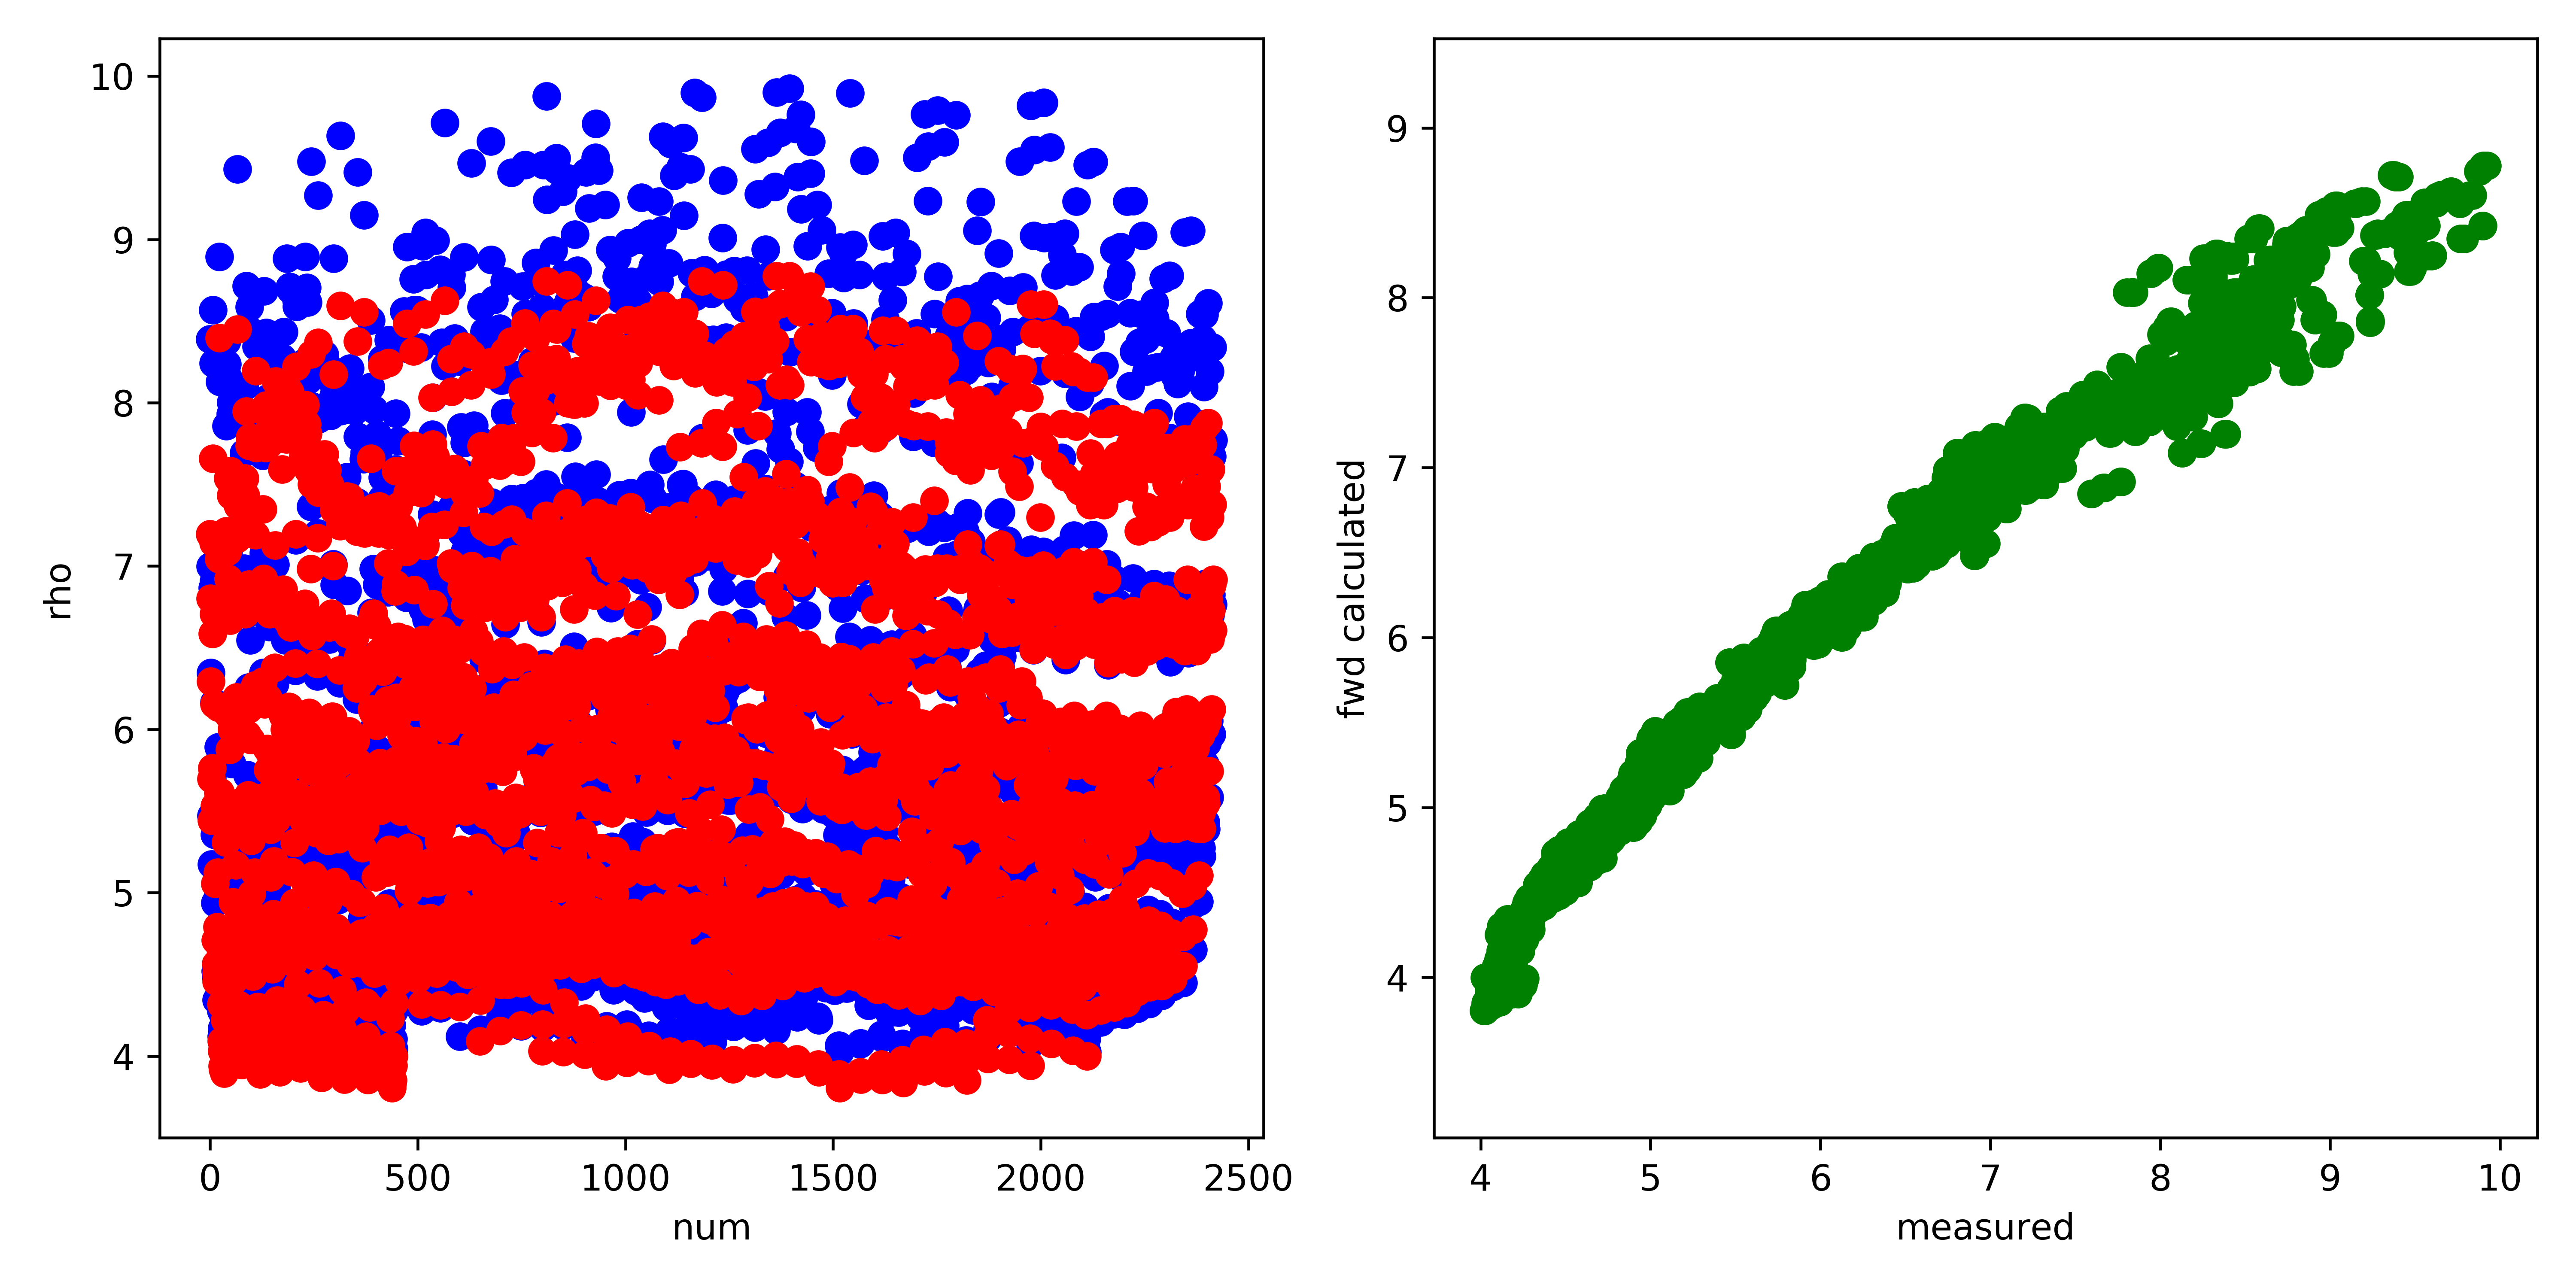

Source data for this figure (header and first rows):
, fwd, measured, misfit, abs_misfit, percent_misfit
0, 7.197, 8.39, -1.193, 1.193, 0.1422
1, 6.802, 6.999, -0.1976, 0.1976, 0.02823
2, 6.294, 6.346, -0.05245, 0.05245, 0.008264
3, 5.697, 5.472, 0.225, 0.225, 0.04112
4, 5.442, 5.174, 0.2675, 0.2675, 0.0517
5, 5.762, 5.704, 0.05755, 0.05755, 0.01009
6, 6.585, 6.867, -0.2821, 0.2821, 0.04108
7, 7.658, 8.568, -0.9099, 0.9099, 0.1062
8, 7.142, 8.243, -1.101, 1.101, 0.1336
9, 6.706, 6.907, -0.2014, 0.2014, 0.02916
10, 6.156, 6.165, -0.009103, 0.009103, 0.001477
11, 5.533, 5.354, 0.1783, 0.1783, 0.03331
12, 5.057, 4.938, 0.1188, 0.1188, 0.02406
13, 4.708, 4.52, 0.1883, 0.1883, 0.04165
14, 4.564, 4.488, 0.07643, 0.07643, 0.01703
15, 4.506, 4.497, 0.009154, 0.009154, 0.002036
16, 4.455, 4.343, 0.1125, 0.1125, 0.0259
17, 4.562, 4.494, 0.06738, 0.06738, 0.01499
18, 4.789, 4.72, 0.06944, 0.06944, 0.01471
19, 5.123, 4.977, 0.1464, 0.1464, 0.02941
20, 5.616, 5.549, 0.06761, 0.06761, 0.01219
21, 6.132, 5.892, 0.2403, 0.2403, 0.04078
22, 7.043, 7.041, 0.00201, 0.00201, 0.0002855
23, 8.398, 8.894, -0.4959, 0.4959, 0.05576
24, 7.087, 8.13, -1.043, 1.043, 0.1283
25, 5.616, 5.411, 0.2054, 0.2054, 0.03797
26, 4.649, 4.473, 0.176, 0.176, 0.03935
27, 4.317, 4.278, 0.03806, 0.03806, 0.008896
28, 4.092, 4.12, -0.02853, 0.02853, 0.006925
29, 4.03, 4.171, -0.141, 0.141, 0.03381
30, 3.939, 4.154, -0.215, 0.215, 0.05176
31, 3.916, 4.149, -0.2328, 0.2328, 0.05611
32, 3.919, 4.181, -0.2619, 0.2619, 0.06263
33, 3.955, 4.235, -0.2794, 0.2794, 0.06599
34, 3.894, 4.069, -0.1757, 0.1757, 0.04317
35, 4.038, 4.157, -0.1192, 0.1192, 0.02867
36, 4.22, 4.258, -0.0374, 0.0374, 0.008785
37, 4.548, 4.463, 0.08457, 0.08457, 0.01895
38, 5.308, 5.138, 0.1701, 0.1701, 0.0331
39, 7.213, 7.858, -0.6445, 0.6445, 0.08202
40, 7.197, 8.376, -1.18, 1.18, 0.1408
41, 7.142, 8.237, -1.094, 1.094, 0.1329
42, 7.087, 8.126, -1.039, 1.039, 0.1279
43, 7.537, 8.155, -0.6187, 0.6187, 0.07587
44, 6.923, 7.09, -0.1665, 0.1665, 0.02348
45, 6.084, 5.863, 0.2215, 0.2215, 0.03778
46, 5.505, 5.241, 0.2643, 0.2643, 0.05043
47, 5.416, 5.194, 0.2226, 0.2226, 0.04287
48, 5.876, 5.801, 0.07465, 0.07465, 0.01287
49, 6.669, 6.73, -0.06127, 0.06127, 0.009104
50, 7.582, 7.933, -0.351, 0.351, 0.04425
51, 7.431, 8.002, -0.571, 0.571, 0.07136
52, 6.775, 6.872, -0.09718, 0.09718, 0.01414
53, 6, 5.79, 0.2103, 0.2103, 0.03632
54, 5.4, 5.235, 0.1649, 0.1649, 0.03149
55, 4.943, 4.683, 0.26, 0.26, 0.05552
56, 4.719, 4.57, 0.1484, 0.1484, 0.03246
57, 4.592, 4.538, 0.05355, 0.05355, 0.0118
58, 4.463, 4.328, 0.135, 0.135, 0.03119
59, 4.472, 4.386, 0.08555, 0.08555, 0.0195
... 2,356 more rows
